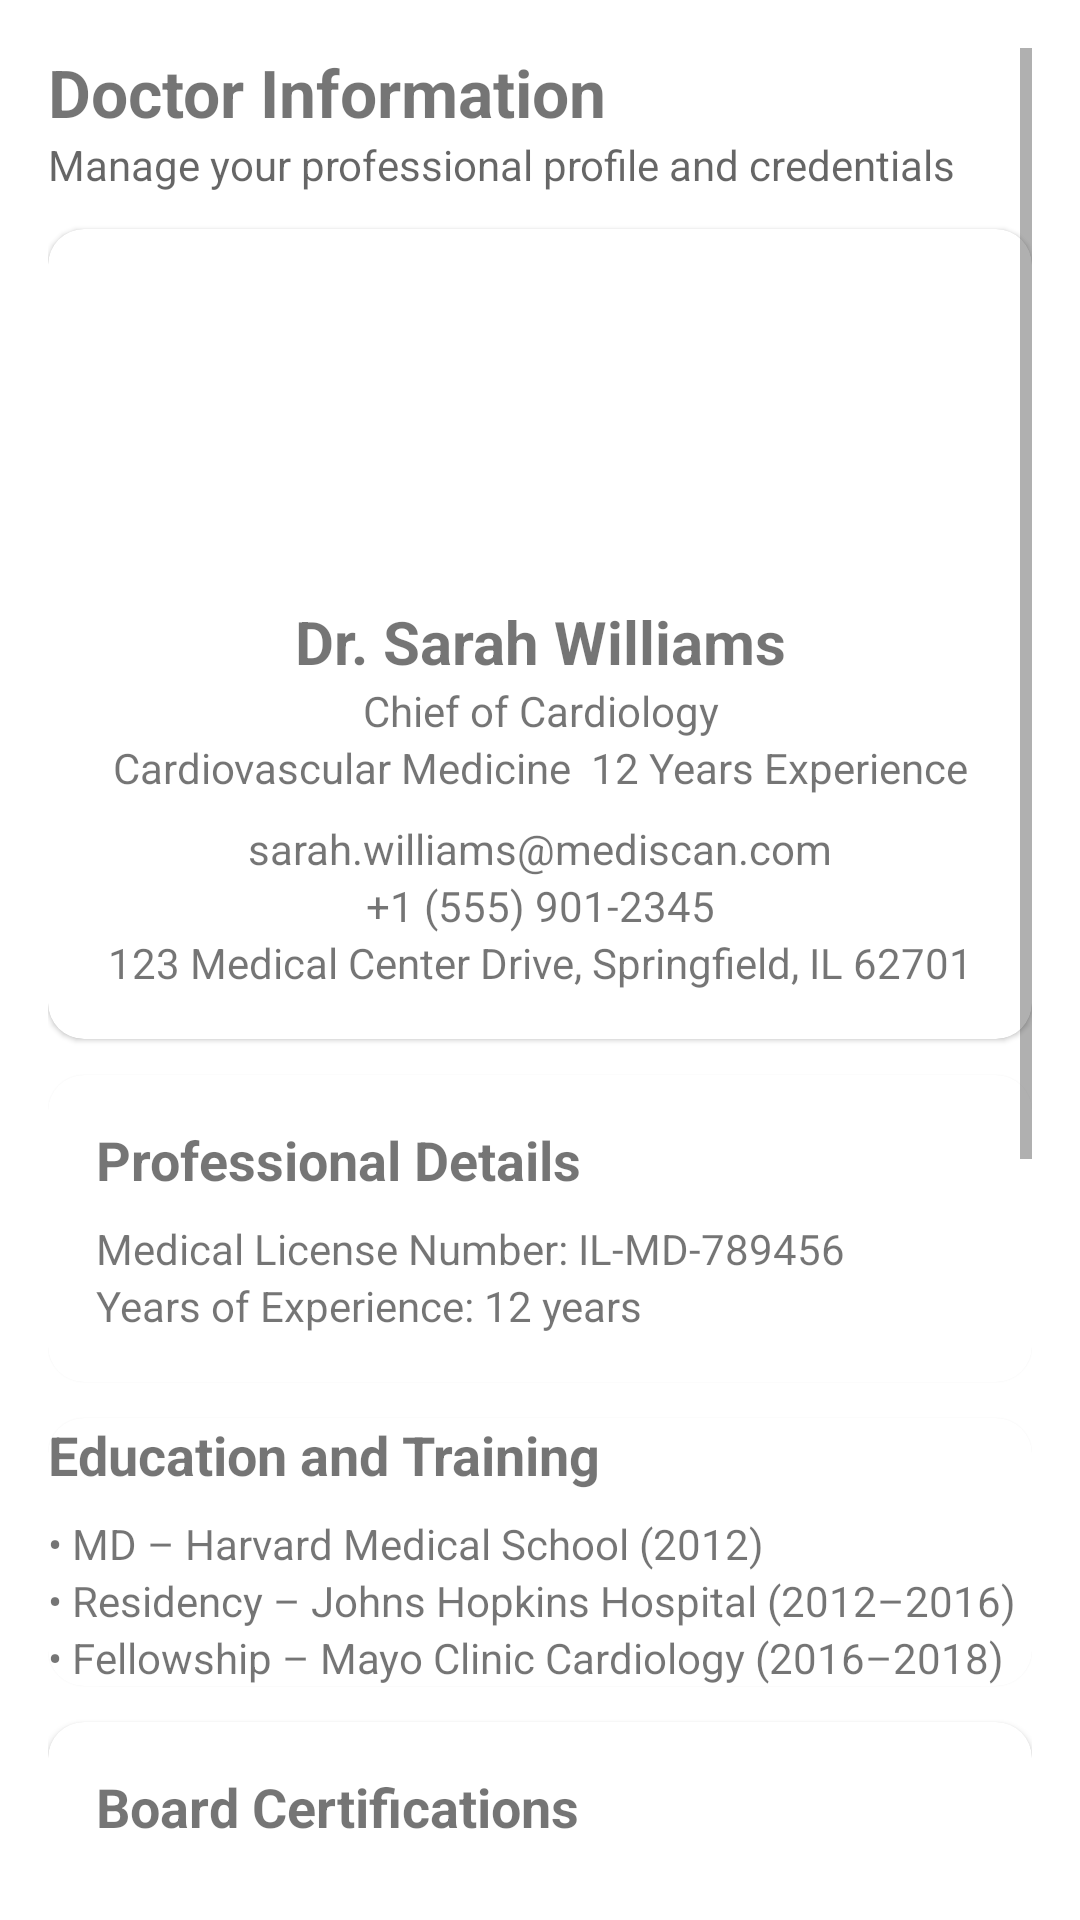

This screen was rendered from an Android layout file. Write that file and the resources it references.
<!-- AndroidManifest.xml: application theme Theme.MediScan -->
<!-- res/layout/activity_doctor_info.xml -->
<?xml version="1.0" encoding="utf-8"?>
<ScrollView xmlns:android="http://schemas.android.com/apk/res/android"
    xmlns:app="http://schemas.android.com/apk/res-auto"
    android:layout_width="match_parent"
    android:layout_height="match_parent"
    android:padding="16dp">

    <LinearLayout
        android:orientation="vertical"
        android:layout_width="match_parent"
        android:layout_height="wrap_content">

        
        <TextView
            android:id="@+id/title"
            android:text="Doctor Information"
            android:textSize="22sp"
            android:textStyle="bold"
            android:layout_width="wrap_content"
            android:layout_height="wrap_content"/>

        <TextView
            android:text="Manage your professional profile and credentials"
            android:layout_width="wrap_content"
            android:layout_height="wrap_content"
            android:textColor="?android:textColorSecondary"
            android:layout_marginBottom="12dp"/>

        
        <com.google.android.material.card.MaterialCardView
            android:layout_width="match_parent"
            android:layout_height="wrap_content"
            app:cardCornerRadius="12dp"
            android:layout_marginBottom="12dp">

            <LinearLayout
                android:orientation="vertical"
                android:padding="16dp"
                android:layout_width="match_parent"
                android:layout_height="wrap_content">

                <ImageView
                    android:id="@+id/doctorImage"
                    android:layout_width="100dp"
                    android:layout_height="100dp"
                    android:layout_gravity="center"
                    android:src="@drawable/doctor"
                    android:scaleType="centerCrop"
                    android:layout_marginBottom="8dp"/>

                <TextView
                    android:id="@+id/doctorName"
                    android:text="Dr. Sarah Williams"
                    android:textSize="20sp"
                    android:textStyle="bold"
                    android:gravity="center"
                    android:layout_width="match_parent"
                    android:layout_height="wrap_content"/>

                <TextView
                    android:text="Chief of Cardiology"
                    android:gravity="center"
                    android:layout_width="match_parent"
                    android:layout_height="wrap_content"/>

                <TextView
                    android:text="Cardiovascular Medicine  12 Years Experience"
                    android:gravity="center"
                    android:layout_width="match_parent"
                    android:layout_height="wrap_content"
                    android:layout_marginBottom="8dp"/>

                <TextView
                    android:text="sarah.williams@mediscan.com"
                    android:gravity="center"
                    android:layout_width="match_parent"
                    android:layout_height="wrap_content"/>

                <TextView
                    android:text="+1 (555) 901-2345"
                    android:gravity="center"
                    android:layout_width="match_parent"
                    android:layout_height="wrap_content"/>

                <TextView
                    android:text="123 Medical Center Drive, Springfield, IL 62701"
                    android:gravity="center"
                    android:layout_width="match_parent"
                    android:layout_height="wrap_content"/>
            </LinearLayout>
        </com.google.android.material.card.MaterialCardView>

        
        <com.google.android.material.card.MaterialCardView
            android:layout_width="match_parent"
            android:layout_height="wrap_content"
            android:layout_marginBottom="12dp"
            app:cardCornerRadius="12dp">

            <LinearLayout
                android:orientation="vertical"
                android:padding="16dp"
                android:layout_width="match_parent"
                android:layout_height="wrap_content">

                <TextView
                    android:text="Professional Details"
                    android:textStyle="bold"
                    android:textSize="18sp"
                    android:layout_width="wrap_content"
                    android:layout_height="wrap_content"/>

                <TextView
                    android:text="Medical License Number: IL-MD-789456"
                    android:layout_width="wrap_content"
                    android:layout_height="wrap_content"
                    android:layout_marginTop="8dp"/>

                <TextView
                    android:text="Years of Experience: 12 years"
                    android:layout_width="wrap_content"
                    android:layout_height="wrap_content"/>
            </LinearLayout>
        </com.google.android.material.card.MaterialCardView>

        
        <com.google.android.material.card.MaterialCardView
            android:layout_width="match_parent"
            android:layout_height="wrap_content"
            android:layout_marginBottom="12dp"
            app:cardCornerRadius="12dp">

            <LinearLayout
                android:orientation="vertical"
                android:layout_width="match_parent"
                android:layout_height="wrap_content">

                <TextView
                    android:text="Education and Training"
                    android:textStyle="bold"
                    android:textSize="18sp"
                    android:layout_width="wrap_content"
                    android:layout_height="wrap_content"/>

                <TextView
                    android:text="• MD – Harvard Medical School (2012)"
                    android:layout_width="wrap_content"
                    android:layout_height="wrap_content"
                    android:layout_marginTop="8dp"/>

                <TextView
                    android:text="• Residency – Johns Hopkins Hospital (2012–2016)"
                    android:layout_width="wrap_content"
                    android:layout_height="wrap_content"/>

                <TextView
                    android:text="• Fellowship – Mayo Clinic Cardiology (2016–2018)"
                    android:layout_width="wrap_content"
                    android:layout_height="wrap_content"/>
            </LinearLayout>
        </com.google.android.material.card.MaterialCardView>

        
        <com.google.android.material.card.MaterialCardView
            android:layout_width="match_parent"
            android:layout_height="wrap_content"
            android:layout_marginBottom="12dp"
            app:cardCornerRadius="12dp">

            <LinearLayout
                android:orientation="vertical"
                android:padding="16dp"
                android:layout_width="match_parent"
                android:layout_height="wrap_content">

                <TextView
                    android:text="Board Certifications"
                    android:textStyle="bold"
                    android:textSize="18sp"
                    android:layout_width="wrap_content"
                    android:layout_height="wrap_content"/>

                <com.google.android.material.chip.ChipGroup
                    android:layout_width="match_parent"
                    android:layout_height="wrap_content"
                    android:layout_marginTop="8dp"
                    app:singleLine="false">

                    <com.google.android.material.chip.Chip
                        android:text="American Board of Internal Medicine"
                        style="@style/Widget.MaterialComponents.Chip.Choice"
                        android:layout_width="match_parent"
                        android:layout_height="wrap_content"/>

                    <com.google.android.material.chip.Chip
                        android:text="American Board of Cardiovascular Disease"
                        style="@style/Widget.MaterialComponents.Chip.Choice"
                        android:layout_width="match_parent"
                        android:layout_height="wrap_content"/>

                    <com.google.android.material.chip.Chip
                        android:text="Advanced Cardiac Life Support (ACLS)"
                        style="@style/Widget.MaterialComponents.Chip.Choice"
                        android:layout_width="match_parent"
                        android:layout_height="wrap_content"/>

                    <com.google.android.material.chip.Chip
                        android:text="Basic Life Support (BLS)"
                        style="@style/Widget.MaterialComponents.Chip.Choice"
                        android:layout_width="match_parent"
                        android:layout_height="wrap_content"/>
                </com.google.android.material.chip.ChipGroup>
            </LinearLayout>
        </com.google.android.material.card.MaterialCardView>

        
        <com.google.android.material.card.MaterialCardView
            android:layout_width="match_parent"
            android:layout_height="wrap_content"
            app:cardCornerRadius="12dp">

            <LinearLayout
                android:orientation="vertical"
                android:padding="16dp"
                android:layout_width="match_parent"
                android:layout_height="wrap_content">

                <TextView
                    android:text="Languages"
                    android:textStyle="bold"
                    android:textSize="18sp"
                    android:layout_width="wrap_content"
                    android:layout_height="wrap_content"/>

                <com.google.android.material.chip.ChipGroup
                    android:layout_width="match_parent"
                    android:layout_height="wrap_content"
                    android:layout_marginTop="8dp">

                    <com.google.android.material.chip.Chip
                        android:text="English"
                        style="@style/Widget.MaterialComponents.Chip.Choice"
                        android:layout_height="match_parent"
                        android:layout_width="match_parent"/>

                    <com.google.android.material.chip.Chip
                        android:text="Spanish"
                        style="@style/Widget.MaterialComponents.Chip.Choice"
                        android:layout_height="match_parent"
                        android:layout_width="match_parent"/>

                    <com.google.android.material.chip.Chip
                        android:text="French"
                        style="@style/Widget.MaterialComponents.Chip.Choice"
                        android:layout_height="match_parent"
                        android:layout_width="match_parent"/>
                </com.google.android.material.chip.ChipGroup>
            </LinearLayout>
        </com.google.android.material.card.MaterialCardView>
    </LinearLayout>
</ScrollView>
<!-- resources referenced by this layout -->
<resources>
  <style name="Theme.MediScan" parent="Base.Theme.MediScan" />
  <style name="Base.Theme.MediScan" parent="Theme.MaterialComponents.DayNight.NoActionBar">
  
  
          
          
      </style>
</resources>
